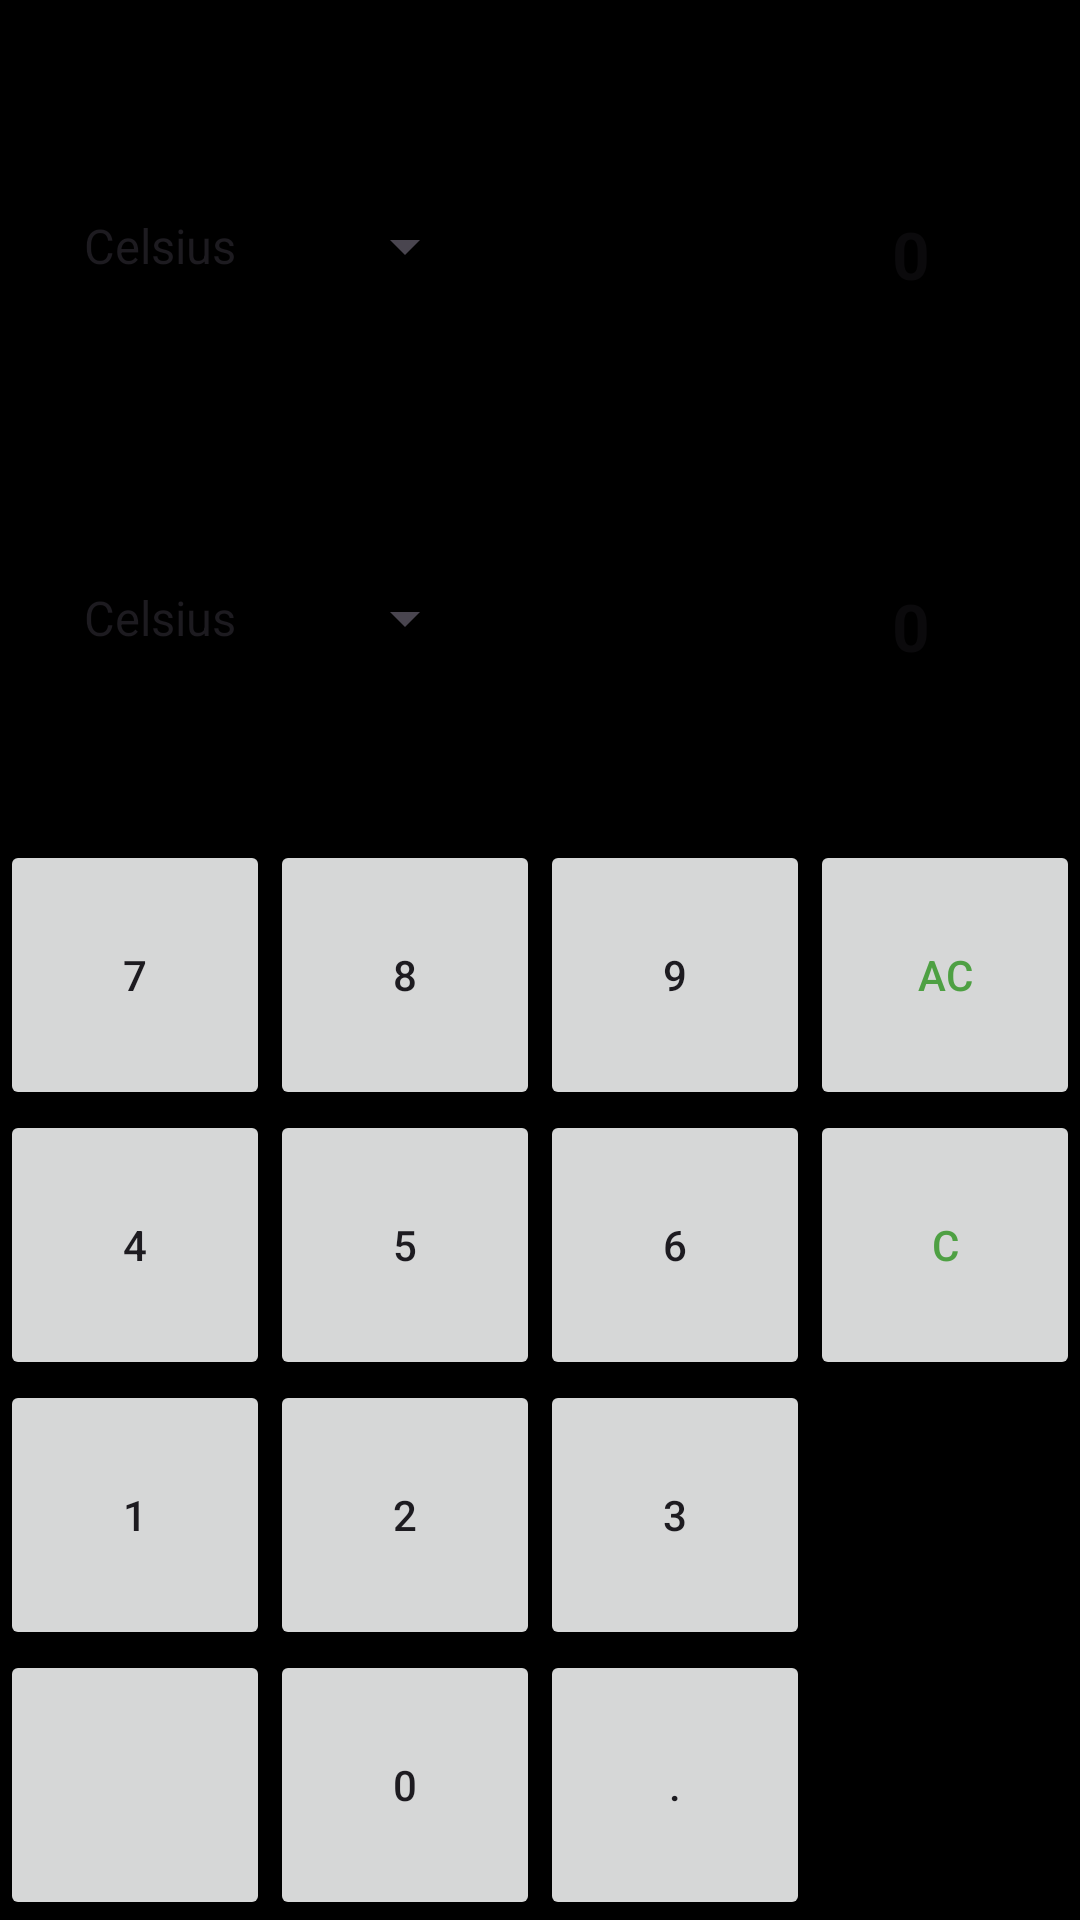

Layout XML and referenced resources for this Android screen:
<!-- AndroidManifest.xml: application theme Theme.SmartCalc -->
<!-- res/layout/fragment_data.xml -->
<?xml version="1.0" encoding="utf-8"?>
<androidx.constraintlayout.widget.ConstraintLayout xmlns:android="http://schemas.android.com/apk/res/android"
    xmlns:tools="http://schemas.android.com/tools"
    xmlns:app="http://schemas.android.com/apk/res-auto"
    android:layout_width="match_parent"
    android:layout_height="match_parent"
    tools:context=".fragments.DataFragment">

    <include
        android:id="@+id/bottom"
        layout="@layout/top_bar"
        app:layout_constraintEnd_toEndOf="parent"
        app:layout_constraintStart_toStartOf="parent"
        app:layout_constraintTop_toTopOf="parent" />

    <Spinner
        android:id="@+id/dataTypeUnit1"
        android:layout_width="wrap_content"
        android:layout_height="wrap_content"
        android:layout_marginStart="20dp"
        android:layout_marginTop="20dp"
        android:entries="@array/degree_types"
        app:layout_constraintStart_toStartOf="parent"
        app:layout_constraintTop_toBottomOf="@+id/bottom" />

    <TextView
        android:id="@+id/dataTypeTv1"
        android:layout_width="0dp"
        android:layout_height="wrap_content"
        android:layout_marginTop="20dp"
        android:layout_marginEnd="50dp"
        android:gravity="end"
        android:hint="0"
        android:maxLength="12"
        android:textSize="22sp"
        android:textStyle="bold"
        app:layout_constraintEnd_toEndOf="parent"
        app:layout_constraintStart_toEndOf="@+id/dataTypeUnit1"
        app:layout_constraintTop_toBottomOf="@+id/bottom" />

    <Spinner
        android:id="@+id/dataTypeUnit2"
        android:layout_width="wrap_content"
        android:layout_height="wrap_content"
        android:layout_marginStart="20dp"
        android:layout_marginTop="100dp"
        android:entries="@array/degree_types"
        app:layout_constraintStart_toStartOf="parent"
        app:layout_constraintTop_toBottomOf="@+id/dataTypeUnit1" />

    <TextView
        android:id="@+id/dataTypeTv2"
        android:layout_width="0dp"
        android:layout_height="wrap_content"
        android:layout_marginEnd="50dp"
        android:layout_marginTop="100dp"
        android:gravity="end"
        android:hint="0"
        android:maxLength="12"
        android:textSize="22sp"
        android:textStyle="bold"
        app:layout_constraintEnd_toEndOf="parent"
        app:layout_constraintStart_toEndOf="@+id/dataTypeUnit2"
        app:layout_constraintTop_toBottomOf="@+id/dataTypeUnit1" />

    <TableLayout
        android:layout_width="match_parent"
        android:layout_height="wrap_content"
        android:stretchColumns="*"
        app:layout_constraintBottom_toBottomOf="parent"
        app:layout_constraintEnd_toEndOf="parent"
        app:layout_constraintStart_toStartOf="parent">


        <TableRow>

            <androidx.appcompat.widget.AppCompatButton
                android:id="@+id/button_7"
                style="@style/Button_Style"
                android:layout_width="wrap_content"
                android:layout_height="90dp"
                android:text="7" />

            <androidx.appcompat.widget.AppCompatButton
                android:id="@+id/button_8"
                style="@style/Button_Style"
                android:layout_width="wrap_content"
                android:layout_height="90dp"
                android:text="8" />

            <androidx.appcompat.widget.AppCompatButton
                android:id="@+id/button_9"
                style="@style/Button_Style"
                android:layout_width="wrap_content"
                android:layout_height="90dp"
                android:text="9" />

            <androidx.appcompat.widget.AppCompatButton
                android:id="@+id/button_croxx"
                style="@style/Button_Style"
                android:layout_width="wrap_content"
                android:layout_height="90dp"
                android:text="AC"
                android:textColor="@color/green" />

        </TableRow>

        <TableRow>

            <androidx.appcompat.widget.AppCompatButton
                android:id="@+id/button_4"
                style="@style/Button_Style"
                android:layout_width="wrap_content"
                android:layout_height="90dp"
                android:text="4" />

            <androidx.appcompat.widget.AppCompatButton
                android:id="@+id/button_5"
                style="@style/Button_Style"
                android:layout_width="wrap_content"
                android:layout_height="90dp"
                android:text="5" />

            <androidx.appcompat.widget.AppCompatButton
                android:id="@+id/button_6"
                style="@style/Button_Style"
                android:layout_width="wrap_content"
                android:layout_height="90dp"
                android:text="6" />

            <androidx.appcompat.widget.AppCompatButton
                android:id="@+id/button_clear"
                style="@style/Button_Style"
                android:layout_width="wrap_content"
                android:layout_height="90dp"
                android:text="C"
                android:textColor="@color/green" />

        </TableRow>

        <TableRow>

            <androidx.appcompat.widget.AppCompatButton
                android:id="@+id/button_1"
                style="@style/Button_Style"
                android:layout_width="wrap_content"
                android:layout_height="90dp"
                android:text="1" />

            <androidx.appcompat.widget.AppCompatButton
                android:id="@+id/button_2"
                style="@style/Button_Style"
                android:layout_width="wrap_content"
                android:layout_height="90dp"
                android:text="2" />

            <androidx.appcompat.widget.AppCompatButton
                android:id="@+id/button_3"
                style="@style/Button_Style"
                android:layout_width="wrap_content"
                android:layout_height="90dp"
                android:text="3" />

            <androidx.appcompat.widget.AppCompatButton
                android:id="@+id/button_addition"
                style="@style/Button_Style"
                android:layout_width="wrap_content"
                android:layout_height="90dp"
                android:text="+/-"
                android:visibility="gone"
                android:textColor="@color/green" />

        </TableRow>

        <TableRow>

            <androidx.appcompat.widget.AppCompatButton
                android:id="@+id/button_white"
                style="@style/Button_Style"
                android:layout_width="wrap_content"
                android:layout_height="90dp"
                android:text="" />

            <androidx.appcompat.widget.AppCompatButton
                android:id="@+id/button_0"
                style="@style/Button_Style"
                android:layout_width="wrap_content"
                android:layout_height="90dp"
                android:text="0" />

            <androidx.appcompat.widget.AppCompatButton
                android:id="@+id/button_dot"
                style="@style/Button_Style"
                android:layout_width="wrap_content"
                android:layout_height="90dp"
                android:text="." />


        </TableRow>
    </TableLayout>

</androidx.constraintlayout.widget.ConstraintLayout>
<!-- res/layout/top_bar.xml (included above) -->
<?xml version="1.0" encoding="utf-8"?>
<androidx.constraintlayout.widget.ConstraintLayout xmlns:android="http://schemas.android.com/apk/res/android"
    xmlns:app="http://schemas.android.com/apk/res-auto"
    android:layout_width="match_parent"
    android:layout_height="50dp">


        <ImageView
            android:id="@+id/backBtn"
            android:layout_width="wrap_content"
            android:layout_height="wrap_content"
            android:layout_marginStart="20dp"
            android:src="@drawable/baseline_arrow_back"
            app:layout_constraintBottom_toBottomOf="parent"
            app:layout_constraintStart_toStartOf="parent"
            app:layout_constraintTop_toTopOf="parent" />

        <TextView
            android:id="@+id/fragment_heading"
            android:layout_width="wrap_content"
            android:layout_height="wrap_content"
            android:text="Fragment Name"
            android:textStyle="bold"
            android:textSize="22sp"
            android:textColor="@color/black"
            android:fontFamily="sans-serif-light"
            app:layout_constraintBottom_toBottomOf="parent"
            app:layout_constraintEnd_toEndOf="parent"
            app:layout_constraintStart_toStartOf="parent"
            app:layout_constraintTop_toTopOf="parent" />


</androidx.constraintlayout.widget.ConstraintLayout>
<!-- resources referenced by this layout -->
<resources>
  <string-array name="degree_types">
          <item>Celsius</item>
          <item>Fahrenheit</item>
          <item>Kelvin</item>
          <item>Rankine</item>
      </string-array>
  <color name="black">#FF000000</color>
  <color name="green">#4ea043</color>
  <style name="Button_Style">
          <item name="android:textColor">@color/black</item>
          <item name="android:backgroundTint">@color/white</item>
          <item name="android:gravity">center</item>
          <item name="fontFamily">sans-serif-light</item>
      </style>
  <style name="Theme.SmartCalc" parent="Theme.Material3.DayNight.NoActionBar">
              
          <item name="android:windowBackground">@android:color/black</item>
          <item name="android:statusBarColor">@android:color/transparent</item>
          <item name="android:navigationBarColor">@android:color/transparent</item>
          <item name="android:windowLightStatusBar">false</item>
      </style>
  <color name="white">#FFFFFFFF</color>
</resources>
